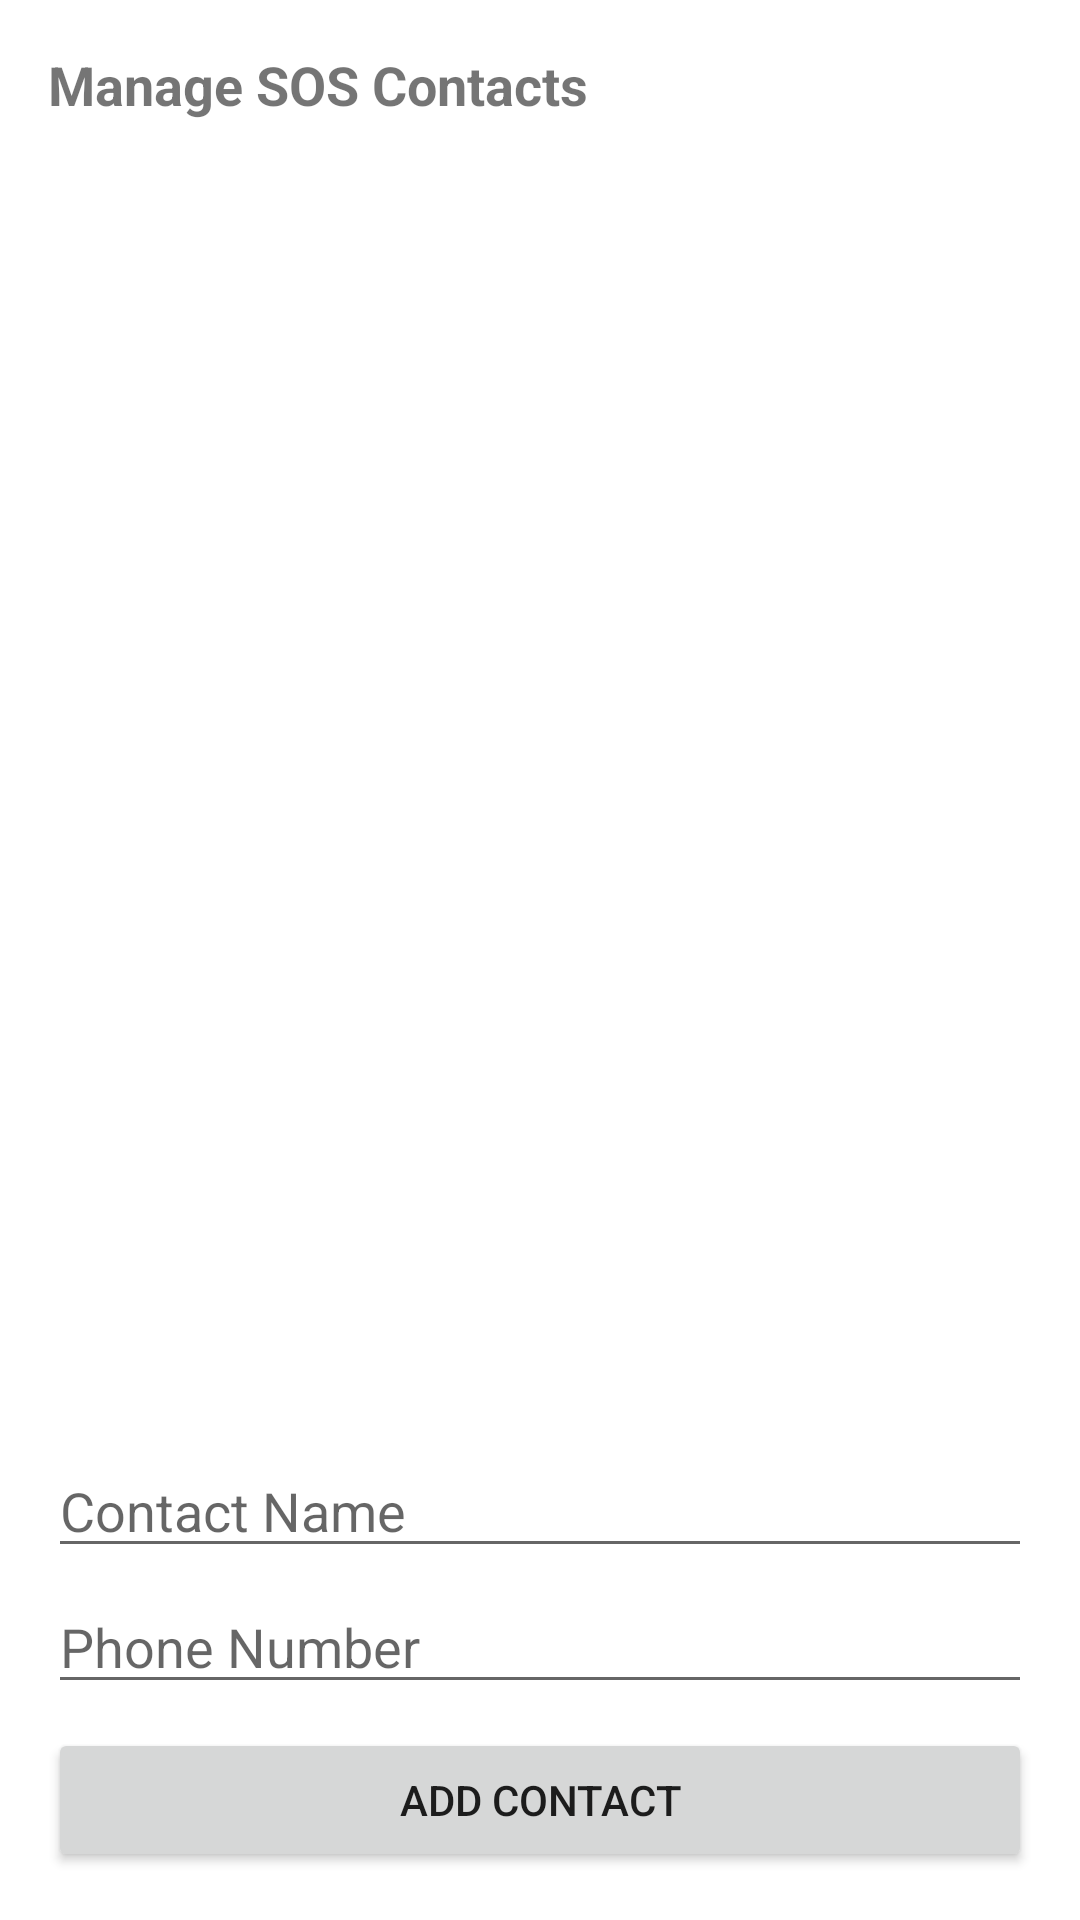

Here is an Android app screen rendered from its layout file. Give the layout XML and the strings, colors and styles it references.
<!-- AndroidManifest.xml: application theme Theme.WomenSafety -->
<!-- res/layout/activity_sos_contacts.xml -->
<?xml version="1.0" encoding="utf-8"?>
<LinearLayout xmlns:android="http://schemas.android.com/apk/res/android"
    android:layout_width="match_parent"
    android:layout_height="match_parent"
    android:orientation="vertical"
    android:padding="16dp">

    <TextView
        android:layout_width="wrap_content"
        android:layout_height="wrap_content"
        android:text="@string/manage_contacts"
        android:textSize="18sp"
        android:textStyle="bold"
        android:layout_marginBottom="12dp" />

    <ListView
        android:id="@+id/lvContacts"
        android:layout_width="match_parent"
        android:layout_height="0dp"
        android:layout_weight="1" />

    <EditText
        android:id="@+id/etContactName"
        android:layout_width="match_parent"
        android:layout_height="wrap_content"
        android:hint="@string/contact_name"
        android:layout_marginTop="8dp" />

    <EditText
        android:id="@+id/etContactPhone"
        android:layout_width="match_parent"
        android:layout_height="wrap_content"
        android:hint="@string/phone_number"
        android:inputType="phone"
        android:layout_marginTop="4dp" />

    <Button
        android:id="@+id/btnAddContact"
        android:layout_width="match_parent"
        android:layout_height="wrap_content"
        android:text="@string/add_contact"
        android:layout_marginTop="8dp" />

</LinearLayout>
<!-- resources referenced by this layout -->
<resources>
  <string name="add_contact">Add Contact</string>
  <string name="contact_name">Contact Name</string>
  <string name="manage_contacts">Manage SOS Contacts</string>
  <string name="phone_number">Phone Number</string>
  <style name="Theme.WomenSafety" parent="Theme.MaterialComponents.DayNight.NoActionBar">
          <item name="colorPrimary">@color/primary</item>
          <item name="colorPrimaryDark">@color/primary_dark</item>
          <item name="colorAccent">@color/accent</item>
      </style>
  <color name="primary">#D81B60</color>
  <color name="primary_dark">#A00037</color>
  <color name="accent">#FF5252</color>
</resources>
